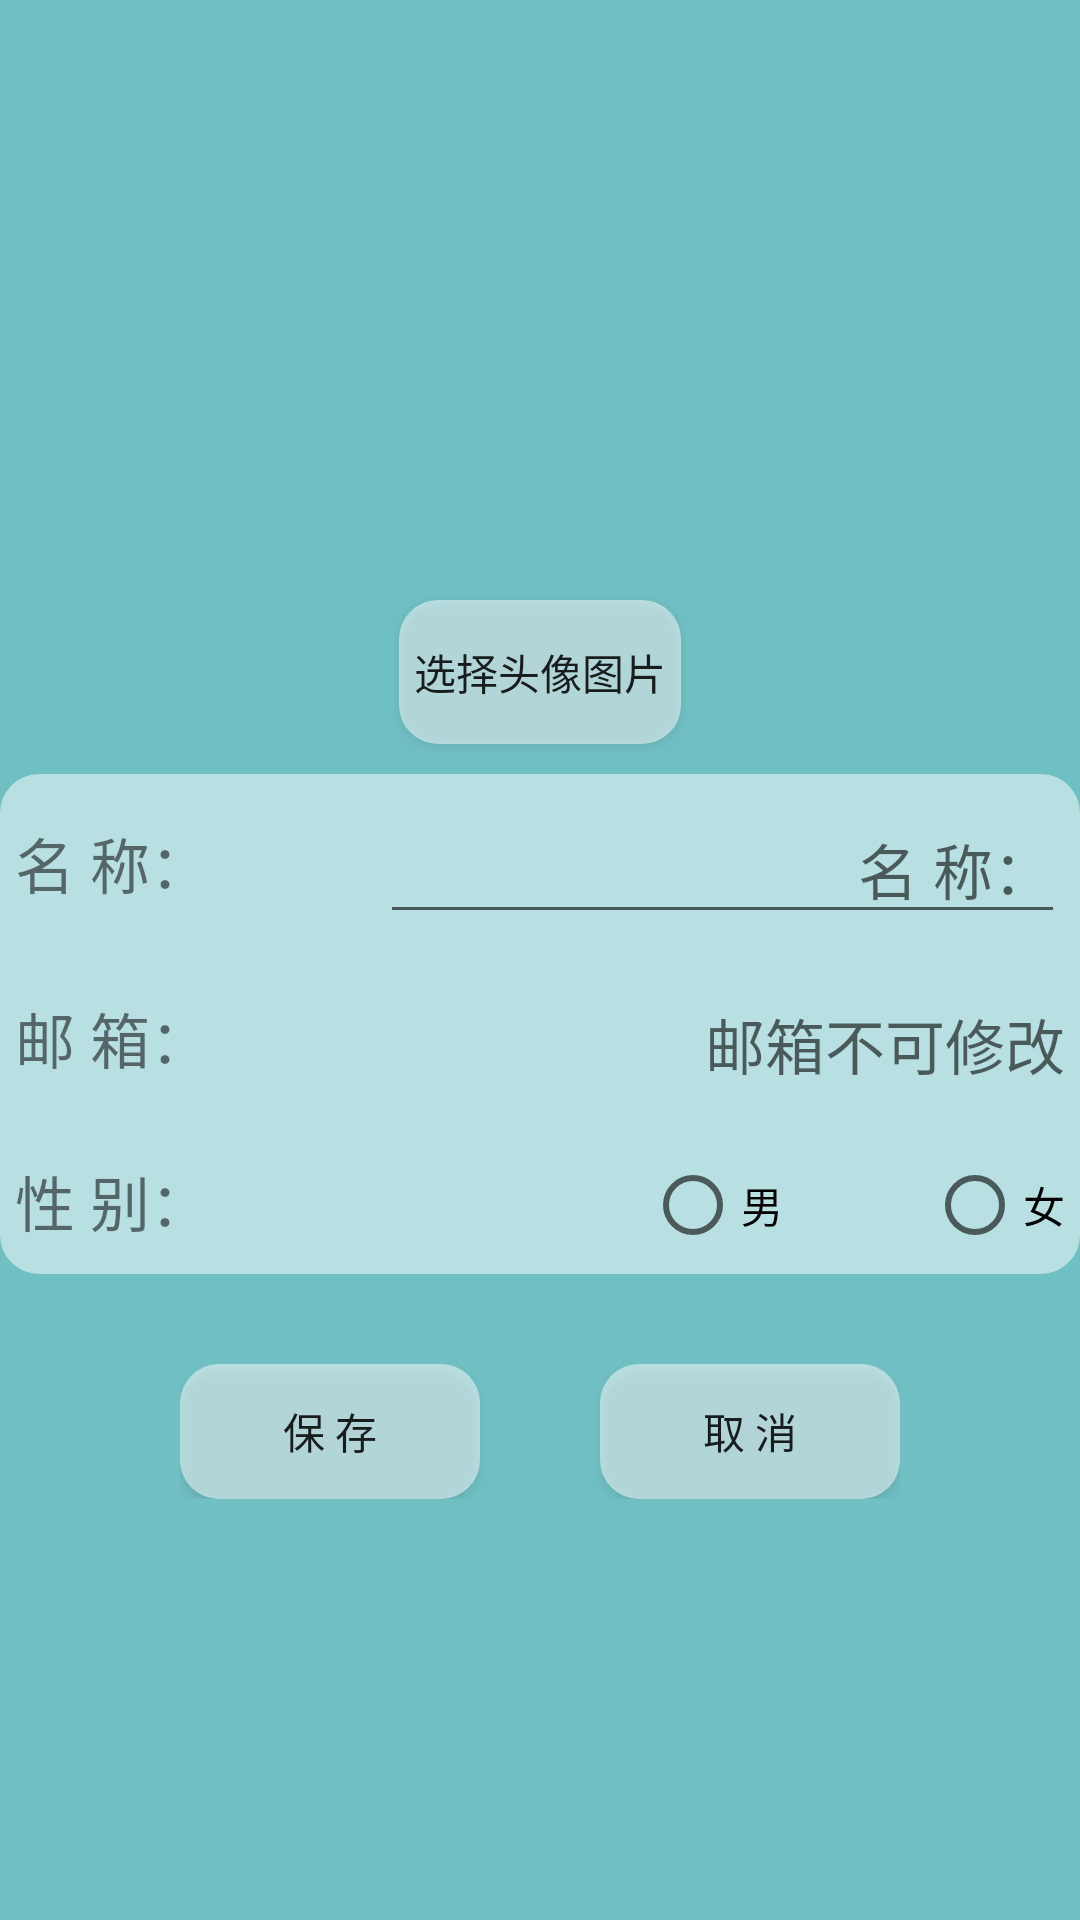

The Android layout XML behind this screen, and the referenced resources:
<!-- AndroidManifest.xml: application theme AppTheme -->
<!-- res/layout/setdata.xml -->
<?xml version="1.0" encoding="utf-8"?>
<RelativeLayout xmlns:android="http://schemas.android.com/apk/res/android"
    android:layout_width="match_parent"
    android:layout_height="match_parent">

    <ImageView
        android:layout_width="match_parent"
        android:layout_height="match_parent"
        android:background="@drawable/defaut_background_color"
        android:contentDescription="@string/修改信息界面背景"
        android:scaleType="center" />

    <ImageView
        android:id="@+id/setdata_image"
        android:layout_width="200dp"
        android:layout_height="200dp"
        android:layout_centerHorizontal="true"
        android:contentDescription="@string/选择头像图片"
        android:scaleType="centerCrop" />

    <Button
        android:id="@+id/set_image_button"
        android:layout_width="wrap_content"
        android:layout_height="wrap_content"
        android:layout_below="@+id/setdata_image"
        android:layout_centerHorizontal="true"
        android:background="@drawable/bai_di_button"
        android:onClick="get_image"
        android:text="@string/选择头像图片" />

    <LinearLayout
        android:id="@+id/set_line1"
        android:layout_width="match_parent"
        android:layout_height="wrap_content"
        android:layout_below="@+id/set_image_button"
        android:background="@drawable/bai_di_button"
        android:layout_marginTop="10dp"
        android:orientation="vertical">

        <LinearLayout
            android:id="@+id/set_line2"
            android:layout_width="match_parent"
            android:layout_height="wrap_content"
            android:orientation="horizontal">

            <TextView
                android:layout_width="wrap_content"
                android:layout_height="wrap_content"
                android:layout_weight="4"
                android:text="@string/昵称"
                android:textSize="20sp" />

            <EditText
                android:id="@+id/setdata_name"
                android:layout_width="200dp"
                android:layout_height="wrap_content"
                android:layout_weight="2"
                android:gravity="end"
                android:hint="@string/昵称"
                android:textSize="20sp" />
        </LinearLayout>

        <LinearLayout
            android:layout_width="match_parent"
            android:layout_height="wrap_content"
            android:layout_marginTop="20dp"
            android:orientation="horizontal">

            <TextView
                android:layout_width="wrap_content"
                android:layout_height="wrap_content"
                android:layout_weight="4"
                android:text="@string/邮箱"
                android:textSize="20sp" />

            <TextView
                android:id="@+id/setdata_email"
                android:layout_width="200dp"
                android:layout_height="wrap_content"
                android:layout_weight="2"
                android:gravity="end"
                android:hint="@string/邮箱不可修改"
                android:textSize="20sp" />
        </LinearLayout>

        <LinearLayout
            android:layout_width="match_parent"
            android:layout_height="wrap_content"
            android:layout_marginTop="25dp"
            android:orientation="horizontal">

            <TextView
                android:layout_width="wrap_content"
                android:layout_height="wrap_content"
                android:layout_weight="4"
                android:text="@string/性别"
                android:textSize="20sp" />

            <RadioGroup
                android:id="@+id/radio1"
                android:layout_width="wrap_content"
                android:layout_height="wrap_content"
                android:layout_weight="8"
                android:gravity="end"
                android:orientation="horizontal">

                <RadioButton
                    android:id="@+id/radioButton1"
                    android:layout_width="wrap_content"
                    android:layout_height="wrap_content"
                    android:text="@string/男" />

                <RadioButton
                    android:id="@+id/radioButton2"
                    android:layout_width="wrap_content"
                    android:layout_height="wrap_content"
                    android:layout_marginStart="48dp"
                    android:text="@string/女" />

            </RadioGroup>
        </LinearLayout>
    </LinearLayout>

    <LinearLayout
        android:layout_width="wrap_content"
        android:layout_height="wrap_content"
        android:layout_below="@+id/set_line1"
        android:layout_centerHorizontal="true"
        android:layout_marginTop="30dp">

        <Button
            android:layout_width="100dp"
            android:layout_height="45dp"
            android:layout_gravity="center_horizontal"
            android:background="@drawable/bai_di_button"
            android:onClick="setdata_save"
            android:text="@string/保存" />

        <Button
            android:layout_width="100dp"
            android:layout_height="45dp"
            android:layout_gravity="center_horizontal"
            android:layout_marginStart="40dp"
            android:background="@drawable/bai_di_button"
            android:onClick="setdata_exit"
            android:text="@string/取消" />
    </LinearLayout>
</RelativeLayout>
<!-- resources referenced by this layout -->
<resources>
  <!-- drawable bai_di_button (drawable) -->
  <?xml version="1.0" encoding="utf-8"?>
  <shape xmlns:android="http://schemas.android.com/apk/res/android"
      android:shape="rectangle">
  
      <corners android:radius="13dp" />
      <solid android:color="@color/白底半透" />
  
      <padding
          android:bottom="7dp"
          android:left="5dp"
          android:right="5dp"
          android:top="7dp" />
  </shape>
  <!-- drawable defaut_background_color (drawable) -->
  <?xml version="1.0" encoding="utf-8"?>
  <shape xmlns:android="http://schemas.android.com/apk/res/android">
  
      <corners android:radius="0dp" />
      <solid android:color="@color/defaut_background" />
  </shape>
  <style name="AppTheme" parent="Theme.AppCompat.Light.DarkActionBar">
          
          <item name="colorPrimary">@color/colorPrimary</item>
          <item name="colorPrimaryDark">@color/colorPrimaryDark</item>
          <item name="colorAccent">@color/colorAccent</item>
      </style>
  <color name="defaut_background">#70BFC3</color>
  <color name="colorPrimary">#6200EE</color>
  <color name="colorPrimaryDark">#3700B3</color>
  <color name="colorAccent">#03DAC5</color>
</resources>
